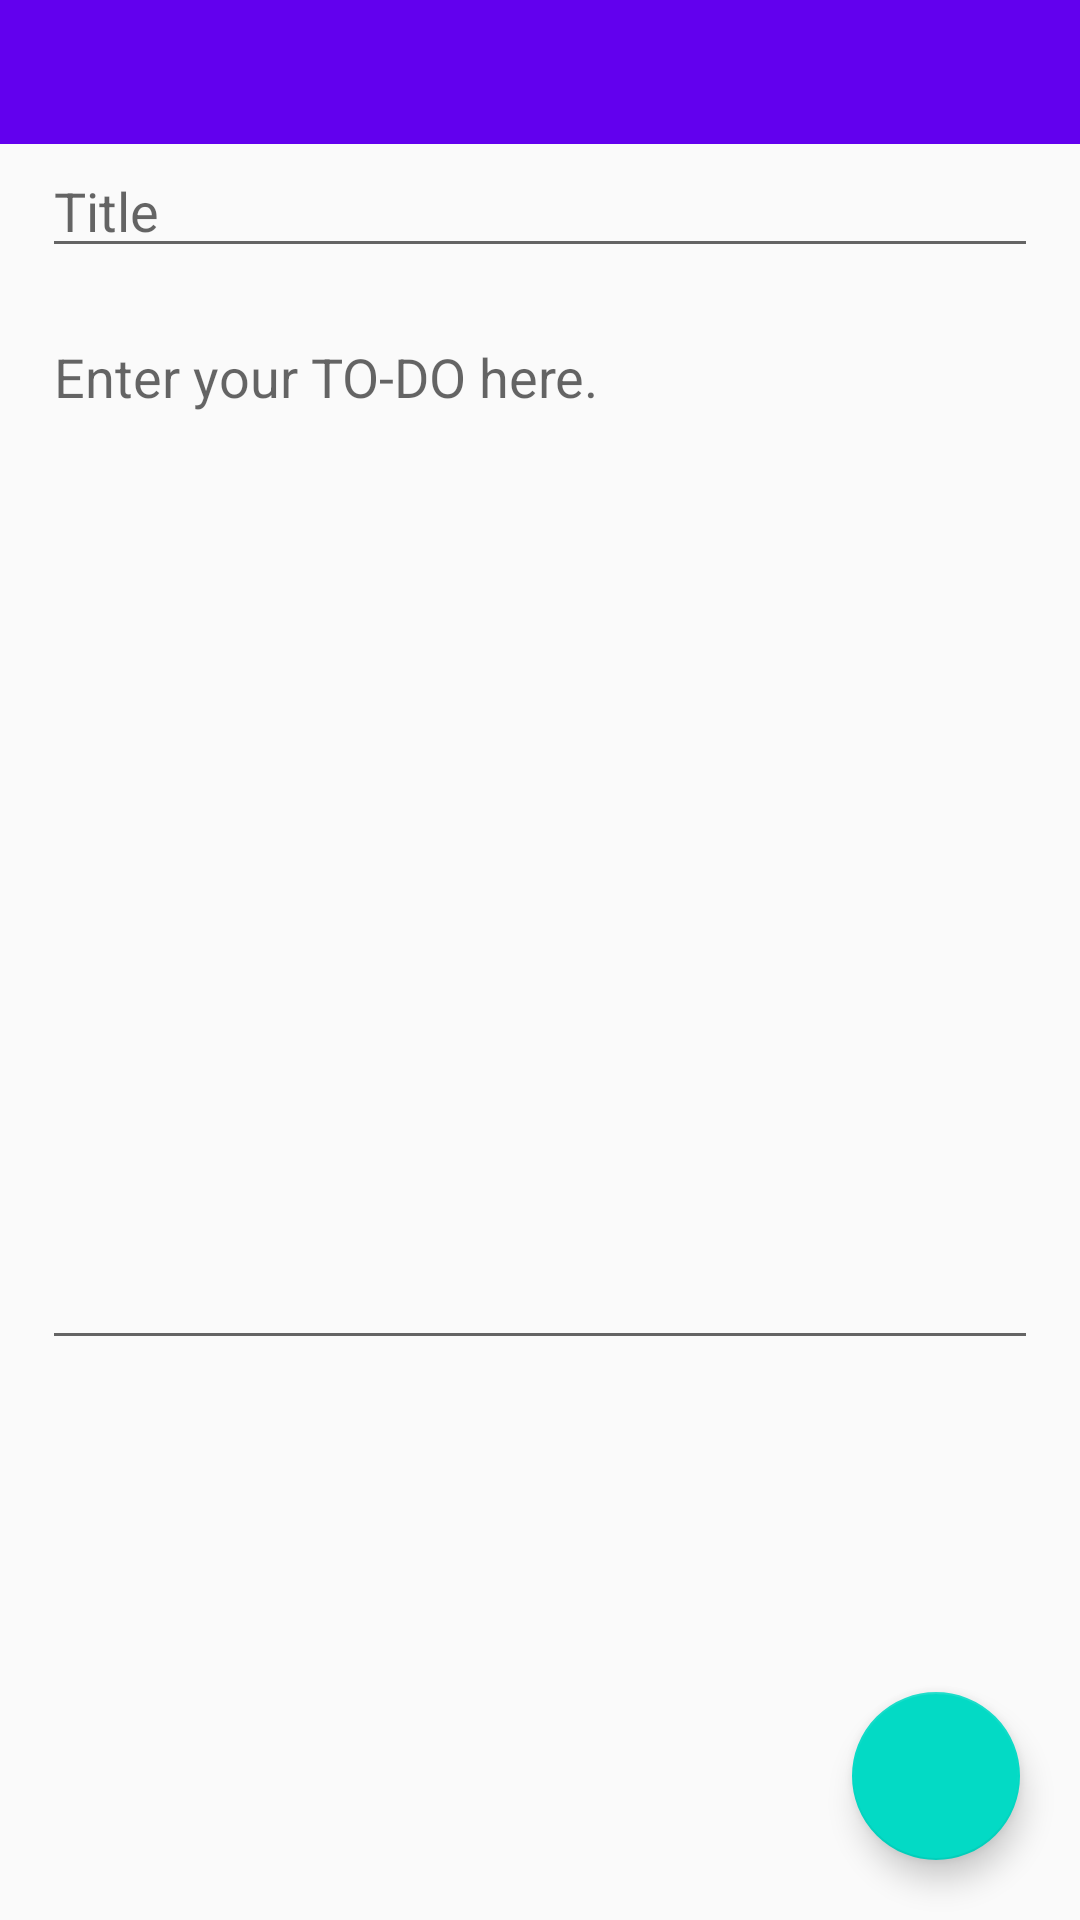

Layout XML and referenced resources for this Android screen:
<!-- AndroidManifest.xml: application theme AppTheme -->
<!-- res/layout/fragment_todo_create.xml -->
<?xml version="1.0" encoding="utf-8"?>
<androidx.constraintlayout.widget.ConstraintLayout
        xmlns:android="http://schemas.android.com/apk/res/android"
        xmlns:tools="http://schemas.android.com/tools"
        android:layout_width="match_parent"
        android:layout_height="match_parent"
        xmlns:app="http://schemas.android.com/apk/res-auto"
        tools:context=".presentation.view.TodoCreateFragment">

    <include
            android:id="@+id/toolbarLayout"
            layout="@layout/toolbar_todo_home"
            app:layout_constraintStart_toStartOf="parent"
            app:layout_constraintTop_toTopOf="parent"
            app:layout_constraintEnd_toEndOf="parent"/>

    <EditText
            android:id="@+id/editTodoTitle"
            android:layout_width="0dp"
            android:layout_height="wrap_content"
            android:layout_marginStart="14dp"
            android:layout_marginEnd="14dp"
            android:hint="@string/todo_create_title"
            app:layout_constraintTop_toBottomOf="@id/toolbarLayout"
            app:layout_constraintStart_toStartOf="parent"
            app:layout_constraintEnd_toEndOf="parent"/>

    <EditText
            android:id="@+id/editTodoContents"
            android:layout_width="0dp"
            android:layout_height="350dp"
            android:layout_marginStart="14dp"
            android:layout_marginEnd="14dp"
            android:hint="@string/todo_create_contents"
            android:gravity="start"
            android:layout_marginTop="14dp"
            app:layout_constraintTop_toBottomOf="@id/editTodoTitle"
            app:layout_constraintStart_toStartOf="parent"
            app:layout_constraintEnd_toEndOf="parent"/>

    <com.google.android.material.floatingactionbutton.FloatingActionButton
            android:id="@+id/fabConfirmTodo"
            android:layout_width="wrap_content"
            android:layout_height="wrap_content"
            android:layout_margin="20dp"
            app:layout_constraintBottom_toBottomOf="parent"
            app:layout_constraintEnd_toEndOf="parent"
            app:fabSize="normal"/>

</androidx.constraintlayout.widget.ConstraintLayout>
<!-- res/layout/toolbar_todo_home.xml (included above) -->
<?xml version="1.0" encoding="utf-8"?>
<com.google.android.material.appbar.AppBarLayout
        xmlns:android="http://schemas.android.com/apk/res/android"
        xmlns:app="http://schemas.android.com/apk/res-auto"
        android:layout_width="match_parent"
        android:layout_height="48dp"
        android:theme="@style/AppTheme.AppBarOverlay">

    <androidx.appcompat.widget.Toolbar
            android:id="@+id/toolbar"
            android:layout_width="match_parent"
            android:layout_height="match_parent"
            app:popupTheme="@style/AppTheme.PopupOverlay"/>

</com.google.android.material.appbar.AppBarLayout>
<!-- resources referenced by this layout -->
<resources>
  <string name="todo_create_contents">Enter your TO-DO here.</string>
  <string name="todo_create_title">Title</string>
  <style name="AppTheme.AppBarOverlay" parent="ThemeOverlay.AppCompat.Dark.ActionBar" />
  <style name="AppTheme.PopupOverlay" parent="ThemeOverlay.AppCompat.Light" />
  <style name="AppTheme" parent="Theme.AppCompat.Light.DarkActionBar">
          
          <item name="colorPrimary">@color/colorPrimary</item>
          <item name="colorPrimaryDark">@color/colorPrimaryDark</item>
          <item name="colorAccent">@color/colorAccent</item>
          <item name="windowNoTitle">true</item>
          <item name="windowActionBar">false</item>
      </style>
  <!-- not gathered from this repository: default colours our renderer supplied (Android Studio template values) -->
  <color name="colorPrimary">#FF6200EE</color>
  <color name="colorPrimaryDark">#FF3700B3</color>
  <color name="colorAccent">#FF03DAC5</color>
</resources>
